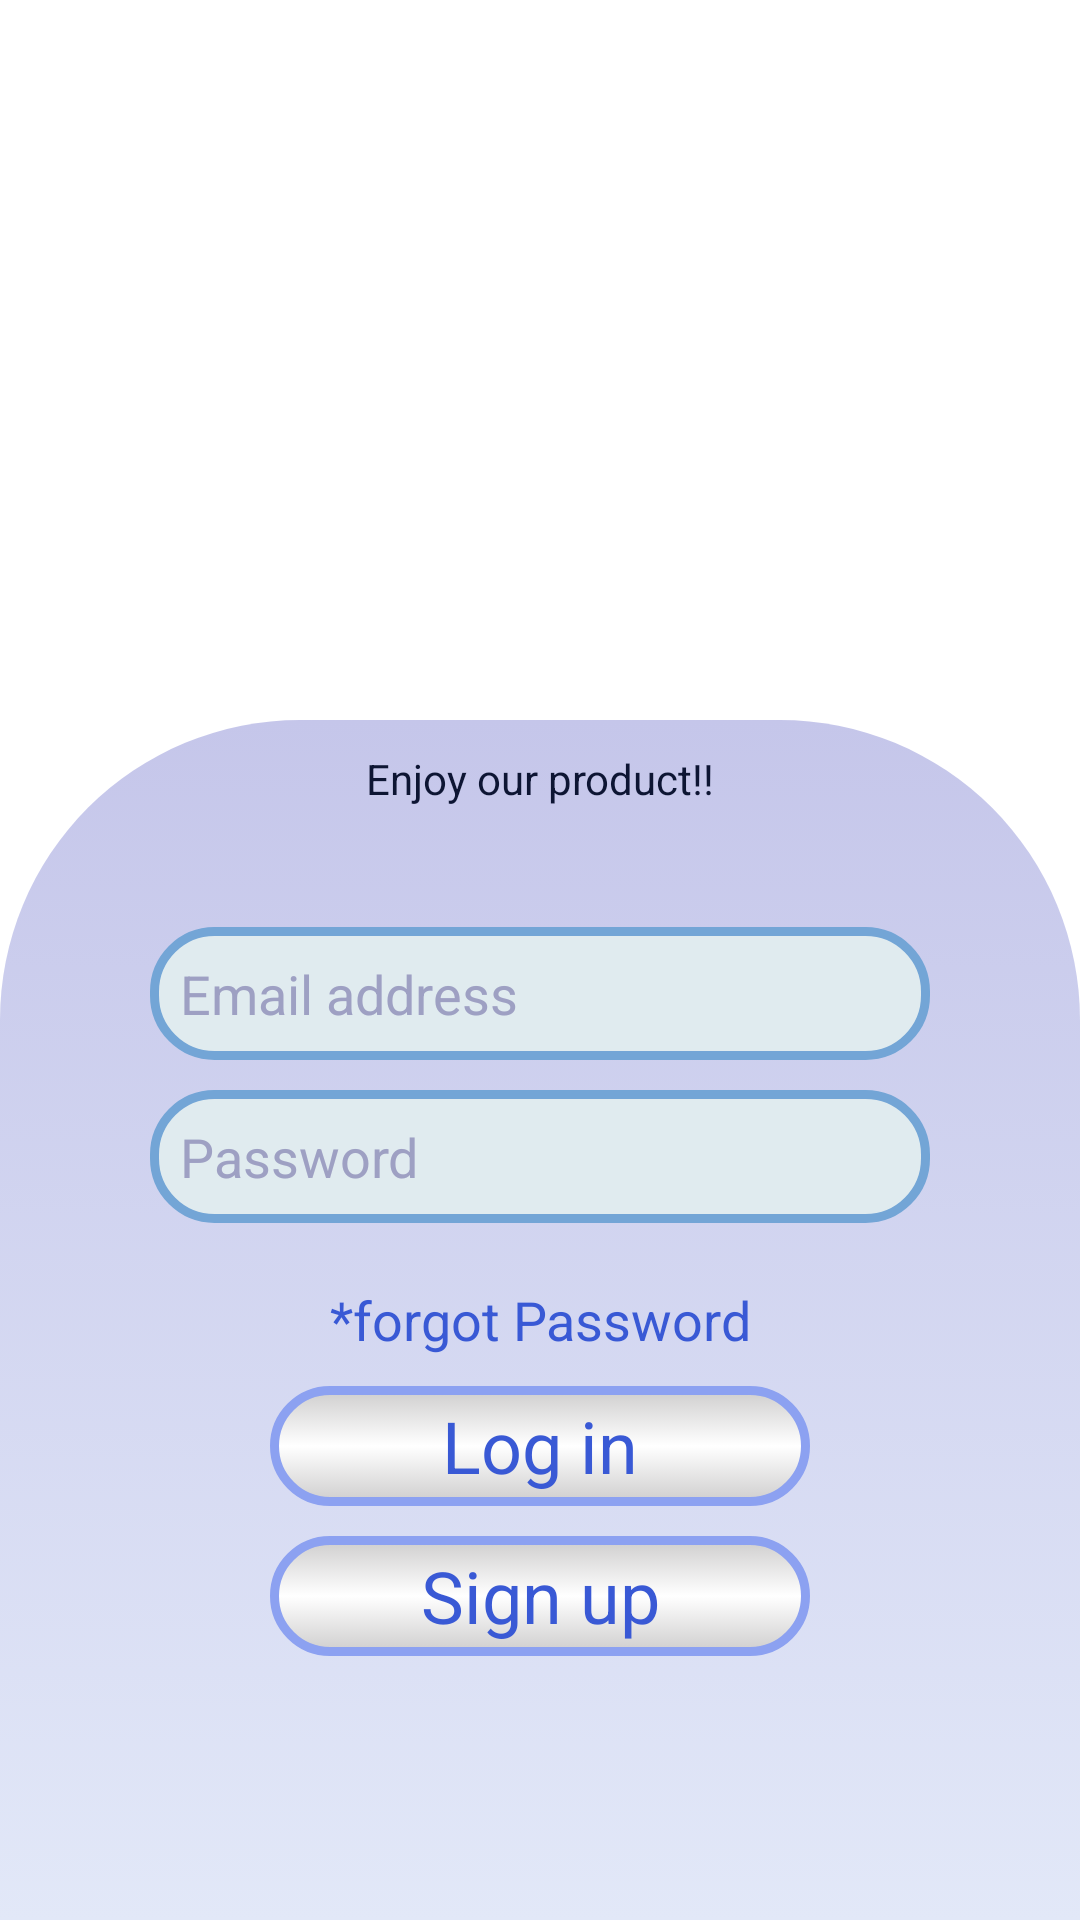

Here is an Android app screen rendered from its layout file. Give the layout XML and the strings, colors and styles it references.
<!-- AndroidManifest.xml: application theme Theme.GroupAlarmSync -->
<!-- res/layout/activity_login.xml -->
<?xml version="1.0" encoding="utf-8"?>
<androidx.constraintlayout.widget.ConstraintLayout xmlns:android="http://schemas.android.com/apk/res/android"
    xmlns:app="http://schemas.android.com/apk/res-auto"
    xmlns:tools="http://schemas.android.com/tools"
    android:layout_width="match_parent"
    android:layout_height="match_parent"
    tools:context=".LoginActivity">

    <ImageView
        android:id="@+id/appIcon"
        android:layout_width="0dp"
        android:layout_height="400dp"
        android:layout_gravity="center"
        android:background="@android:drawable/sym_def_app_icon"
        android:contentDescription="TODO"
        app:layout_constraintBottom_toBottomOf="parent"
        app:layout_constraintEnd_toEndOf="parent"
        app:layout_constraintHorizontal_bias="0.0"
        app:layout_constraintStart_toStartOf="parent"
        app:layout_constraintTop_toTopOf="parent"
        app:layout_constraintVertical_bias="0.0" />

    <LinearLayout
        android:id="@+id/loginLayout"
        android:layout_width="match_parent"
        android:layout_height="400dp"
        android:background="@drawable/gradient_background"
        android:orientation="vertical"
        app:layout_constraintBottom_toBottomOf="parent"
        app:layout_constraintEnd_toEndOf="parent"
        app:layout_constraintHorizontal_bias="0.0"
        app:layout_constraintStart_toStartOf="parent">

        <TextView
            android:id="@+id/appName"
            android:layout_width="match_parent"
            android:layout_height="wrap_content"
            android:gravity="center"
            android:padding="10dp"
            android:text="Enjoy our product!!"
            android:textColor="#0D1533"
            android:textSize="14sp" />

        <EditText
            android:id="@+id/emailCheckInput"
            android:layout_width="match_parent"
            android:layout_height="wrap_content"
            android:layout_marginStart="50dp"
            android:layout_marginLeft="50dp"
            android:layout_marginTop="30dp"
            android:layout_marginEnd="50dp"
            android:layout_marginRight="50dp"
            android:layout_marginBottom="10dp"
            android:background="@drawable/typing_design"
            android:ems="10"
            android:hint="Email address"
            android:inputType="textEmailAddress"
            android:minHeight="40dp"
            android:padding="10dp"
            android:textColorHint="#9EA0C3" />

        <EditText
            android:id="@+id/passwordCheckInput"
            android:layout_width="match_parent"
            android:layout_height="wrap_content"
            android:layout_marginStart="50dp"
            android:layout_marginLeft="50dp"
            android:layout_marginEnd="50dp"
            android:layout_marginRight="50dp"
            android:layout_marginBottom="10dp"
            android:background="@drawable/typing_design"
            android:ems="10"
            android:hint="Password"
            android:inputType="textPassword"
            android:minHeight="40dp"
            android:padding="10dp"
            android:textColorHint="#9EA0C3" />

        <TextView
            android:id="@+id/forgotPassBtn"
            android:layout_width="match_parent"
            android:layout_height="wrap_content"
            android:layout_margin="10dp"
            android:gravity="center"
            android:text="*forgot Password"
            android:textColor="#3959D5"
            android:textSize="18sp" />

        <TextView
            android:id="@+id/loginBtn"
            android:layout_width="match_parent"
            android:layout_height="wrap_content"
            android:layout_marginStart="90dp"
            android:layout_marginLeft="90dp"
            android:layout_marginEnd="90dp"
            android:layout_marginRight="90dp"
            android:layout_marginBottom="10dp"
            android:background="@drawable/button_designs"
            android:gravity="center"
            android:minHeight="40dp"
            android:text="Log in"
            android:textColor="#3959D5"
            android:textSize="24sp" />

        <TextView
            android:id="@+id/signUpBtn"
            android:layout_width="match_parent"
            android:layout_height="wrap_content"
            android:layout_marginStart="90dp"
            android:layout_marginLeft="90dp"
            android:layout_marginEnd="90dp"
            android:layout_marginRight="90dp"
            android:layout_marginBottom="10dp"
            android:background="@drawable/button_designs"
            android:gravity="center"
            android:minHeight="40dp"
            android:text="Sign up"
            android:textColor="#3959D5"
            android:textSize="24sp" />

        <ProgressBar
            android:id="@+id/progressBar1"
            android:layout_width="wrap_content"
            android:layout_height="wrap_content"
            android:layout_gravity="center"
            android:visibility="invisible" />

        <TextView
            android:id="@+id/textView1"
            android:layout_width="match_parent"
            android:layout_height="30dp"
            android:layout_marginTop="30dp"
            android:layout_marginBottom="20dp"
            android:gravity="center"
            android:text="Sign up to create new account and enjoy all the benifits" />

    </LinearLayout>
</androidx.constraintlayout.widget.ConstraintLayout>
<!-- resources referenced by this layout -->
<resources>
  <!-- drawable button_designs (drawable) -->
  <?xml version="1.0" encoding="utf-8"?>
  <selector xmlns:android="http://schemas.android.com/apk/res/android">
      <item>
          <shape>
              <gradient
                  android:angle="90"
                  android:startColor="#CFCECE"
                  android:centerColor="#FFFFFF"
                  android:endColor="#CFCECE"/>
  
              <corners
                  android:radius="50dp"/>
  
              <stroke
                  android:width="3dp"
                  android:color="#8CA1F1"/>
          </shape>
      </item>
  </selector>
  <!-- drawable gradient_background (drawable) -->
  <?xml version="1.0" encoding="utf-8"?>
  <selector xmlns:android="http://schemas.android.com/apk/res/android">
      <item>
          <shape>
              <gradient
                  android:angle="270"
                  android:startColor="#C5C6EA"
                  android:endColor="#E2E8F8"
                  android:type="linear"/>
              <corners
                  android:topLeftRadius="100dp"
                  android:topRightRadius="100dp"/>
          </shape>
      </item>
  </selector>
  <!-- drawable typing_design (drawable) -->
  <?xml version="1.0" encoding="utf-8"?>
  <selector xmlns:android="http://schemas.android.com/apk/res/android">
      <item>
          <shape>
              <solid android:color="#E0EBEF"/>
  
              <corners
                  android:radius="20dp"/>
  
              <stroke
                  android:width="3dp"
                  android:color="#73A5D6"/>
          </shape>
      </item>
  </selector>
  <style name="Theme.GroupAlarmSync" parent="Theme.MaterialComponents.DayNight.NoActionBar">
          
          <item name="colorPrimary">@color/purple_500</item>
          <item name="colorPrimaryVariant">@color/transparent</item>
          <item name="colorOnPrimary">@color/white</item>
          
          <item name="colorSecondary">@color/teal_200</item>
          <item name="colorSecondaryVariant">@color/teal_700</item>
          <item name="colorOnSecondary">@color/black</item>
          
          <item name="android:statusBarColor" tools:targetApi="l">?attr/colorPrimaryVariant</item>
          
      </style>
  <color name="purple_500">#FF6200EE</color>
  <color name="transparent">#00FFFFFF</color>
  <color name="white">#FFFFFFFF</color>
  <color name="teal_200">#0066FF</color>
  <color name="teal_700">#FF018786</color>
  <color name="black">#FF000000</color>
</resources>
